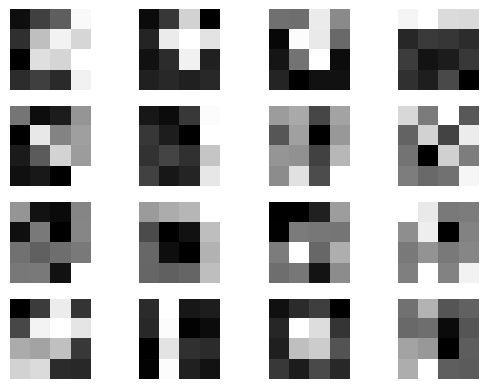

The matplotlib source for this figure:
import numpy as np
import matplotlib.pyplot as plt

N=400  # number of data points - you can increase this if you want to
       # learn better features (but it will take longer).
D=16   # dimensionality of the data

np.random.seed(0)

# Define the basic shapes of the features

m1 = [0, 0, 1, 0,
      0, 1, 1, 1,
      0, 0, 1, 0,
      0, 0, 0, 0]

m2 = [0, 1, 0, 0,
      0, 1, 0, 0,
      0, 1, 0, 0,
      0, 1, 0, 0]

m3 = [1, 1, 1, 1,
      0, 0, 0, 0,
      0, 0, 0, 0,
      0, 0, 0, 0]

m4 = [1, 0, 0, 0,
      0, 1, 0, 0,
      0, 0, 1, 0,
      0, 0, 0, 1] 

m5 = [0, 0, 0, 0,
      0, 0, 0, 0,
      1, 1, 0, 0,
      1, 1, 0, 0] 

m6 = [1, 1, 1, 1,
      1, 0, 0, 1,
      1, 0, 0, 1,
      1, 1, 1, 1] 

m7 = [0, 0, 0, 0,
      0, 1, 1, 0,
      0, 1, 1, 0,
      0, 0, 0, 0]

m8 = [0, 0, 0, 1,
      0, 0, 0, 1,
      0, 0, 0, 1,
      0, 0, 0, 1]

nfeat = 8 # number of features
rr = 0.5 + np.random.rand(nfeat, 1) * 0.5 # weight of each feature between 0.5 and 1
mut = np.array([rr[0] * m1, rr[1] * m2, rr[2] * m3, rr[3] * m4, rr[4] * m5,
                rr[5] * m6, rr[6] * m7, rr[7] * m8])
s = np.random.rand(N, nfeat) < 0.3 # each feature occurs with prob 0.3 independently 

# Generate Data - The Data is stored in Y

Y = np.dot(s, mut) + np.random.randn(N, D) * 0.1 # some Gaussian noise is added 

nrows = 13
for k in range(16):
    plt.subplot(4, 4, k + 1)
    plt.imshow(np.reshape(Y[k], (4, 4)), cmap=plt.gray(), interpolation='none')
    plt.axis('off')

plt.show()
